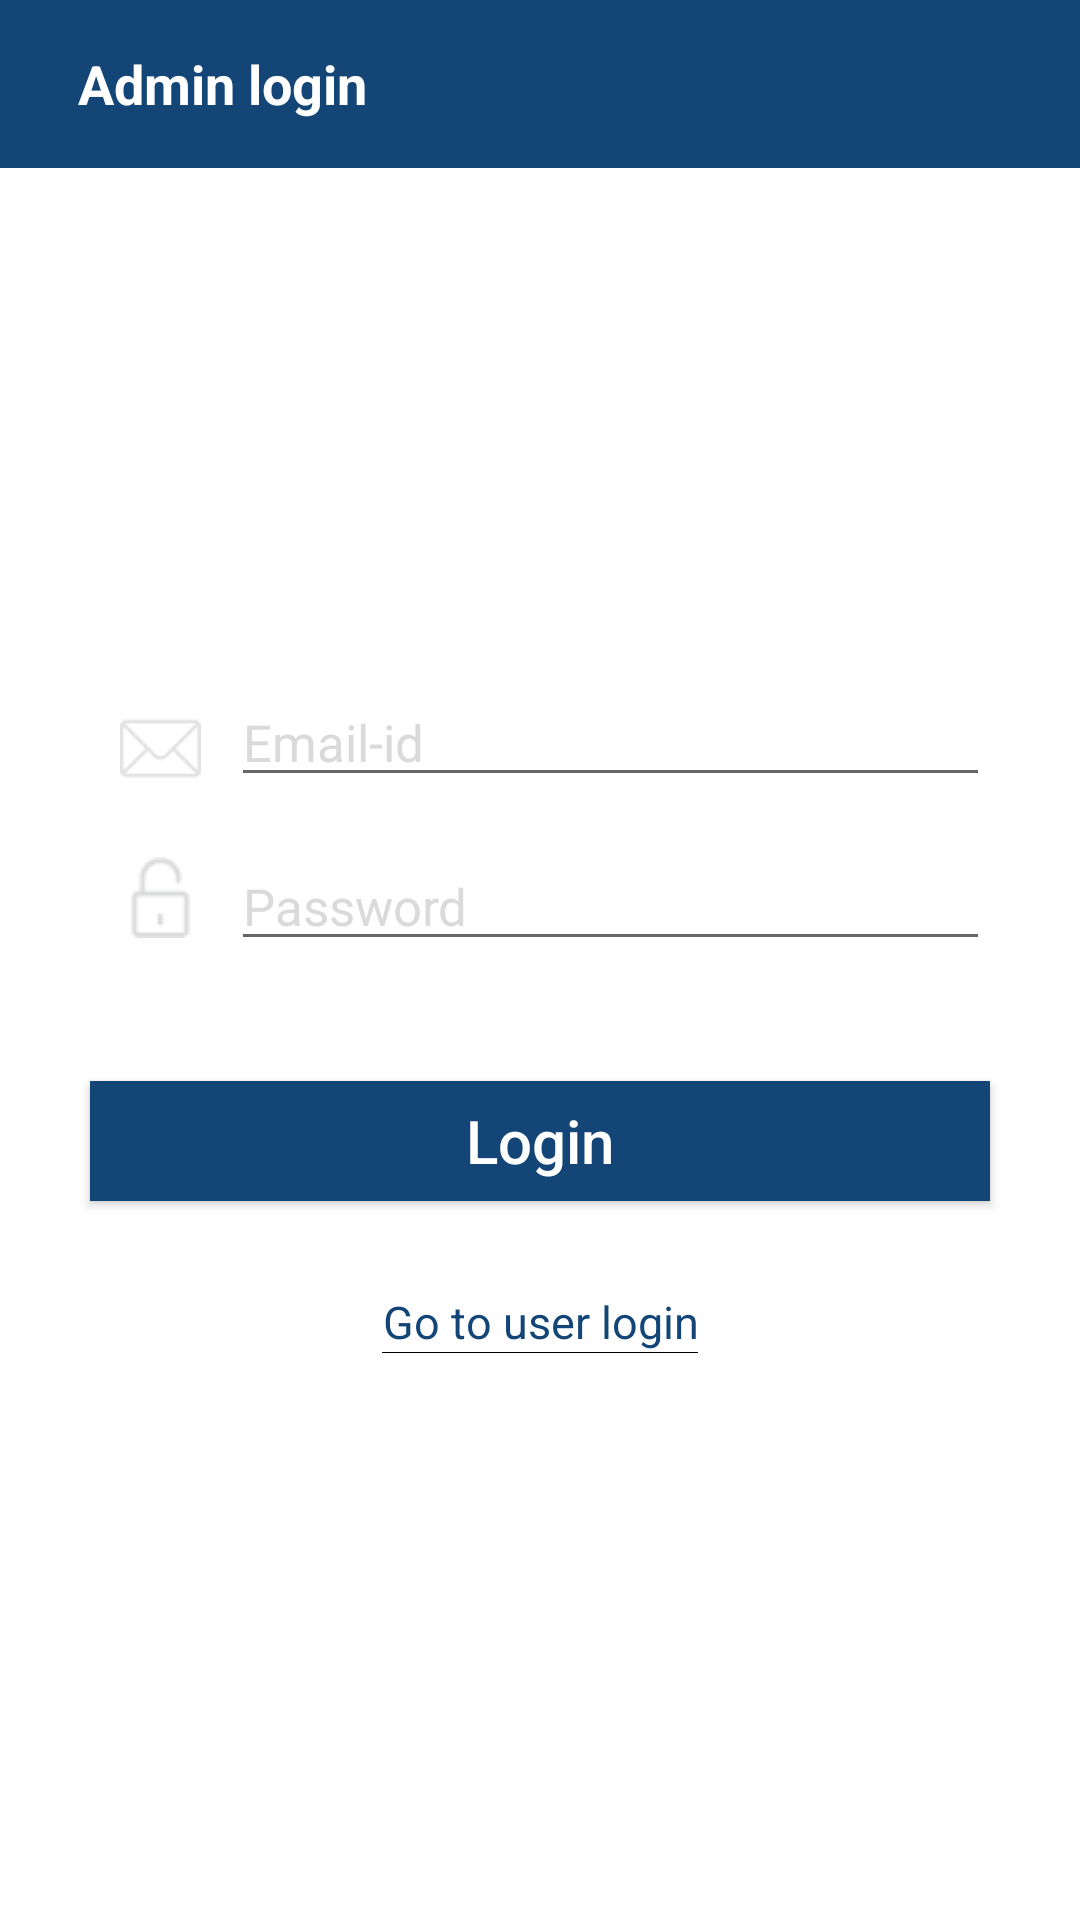

Produce the Android XML layout that renders to this screen, including the resource entries it uses.
<!-- AndroidManifest.xml: application theme NoActionBar -->
<!-- res/layout/activity_admin_login.xml -->
<?xml version="1.0" encoding="utf-8"?>
<RelativeLayout xmlns:android="http://schemas.android.com/apk/res/android"
    xmlns:app="http://schemas.android.com/apk/res-auto"
    xmlns:tools="http://schemas.android.com/tools"
    android:layout_width="fill_parent"
    android:layout_height="fill_parent"
    android:background="@color/white">

    <android.support.design.widget.AppBarLayout
        android:id="@+id/appBarLayout"

        android:layout_width="match_parent"
        android:layout_height="wrap_content"
        android:layout_alignParentTop="true"
        app:elevation="0dp">

        <android.support.v7.widget.Toolbar
            android:id="@+id/toolbar"
            android:layout_width="fill_parent"
            android:layout_height="wrap_content"
            android:background="@color/dark_blue">


            <RelativeLayout
                android:layout_width="fill_parent"
                android:layout_height="wrap_content">

                <LinearLayout
                    android:layout_width="wrap_content"
                    android:layout_height="wrap_content"
                    android:layout_alignParentLeft="true"
                    android:layout_centerVertical="true"
                    android:orientation="horizontal">

                    <ImageView
                        android:id="@+id/imageViewBack"
                        android:layout_width="32dp"
                        android:layout_height="32dp"
                        android:layout_gravity="center_vertical"
                        android:padding="5dp"
                        android:src="@drawable/action_back"
                        android:visibility="gone"
                        />

                    <TextView
                        android:id="@+id/textViewTitle"
                        android:layout_width="wrap_content"
                        android:layout_height="wrap_content"
                        android:layout_gravity="center_vertical"
                        android:layout_marginLeft="10dp"
                        android:gravity="left"
                        android:text="Admin login"
                        android:textColor="@color/white"
                        android:textSize="18sp"
                        android:textStyle="bold"/>
                </LinearLayout>


            </RelativeLayout>
        </android.support.v7.widget.Toolbar>
    </android.support.design.widget.AppBarLayout>

    <ScrollView
        android:layout_below="@+id/appBarLayout"
        android:scrollbars="none"
        android:layout_width="fill_parent"
        android:layout_height="fill_parent">


        <LinearLayout
            android:layout_width="fill_parent"
            android:layout_height="fill_parent"
            android:background="@color/white"
            android:orientation="vertical">

            <ImageView
                android:id="@+id/foxLogo"
                android:layout_width="250dp"
                android:layout_height="100dp"
                android:layout_gravity="center"
                android:layout_marginTop="30dp"
                android:src="@drawable/logo" />


            <LinearLayout
                android:layout_width="fill_parent"
                android:layout_height="wrap_content"
                android:layout_marginTop="10dp"
                android:orientation="vertical">


                <LinearLayout
                    android:layout_width="match_parent"
                    android:layout_height="wrap_content"
                    android:layout_marginLeft="30dp"
                    android:layout_marginRight="30dp"
                    android:layout_marginTop="30dp"
                    android:orientation="vertical">

                    <LinearLayout
                        android:layout_width="fill_parent"
                        android:layout_height="wrap_content"
                        android:orientation="horizontal">
                        <ImageView
                            android:layout_width="27dp"
                            android:layout_height="27dp"
                            android:layout_marginLeft="10dp"
                            android:layout_marginRight="10dp"
                            android:layout_marginTop="10dp"
                            android:src="@drawable/email">

                        </ImageView>

                        <EditText
                            android:id="@+id/editTextEmail"
                            android:layout_width="match_parent"
                            android:layout_height="wrap_content"
                            android:hint="Email-id"
                            android:imeOptions="actionNext"
                            android:inputType="textEmailAddress"
                            android:textColor="@color/dark_blue"
                            android:textColorHint="@color/divider_color"
                            android:textSize="17sp" />

                    </LinearLayout>
                    <LinearLayout
                        android:layout_width="fill_parent"
                        android:layout_height="wrap_content"
                        android:orientation="horizontal">
                        <ImageView
                            android:layout_width="27dp"
                            android:layout_height="27dp"
                            android:layout_marginLeft="10dp"
                            android:layout_marginRight="10dp"
                            android:layout_marginTop="20dp"
                            android:src="@drawable/lock">

                        </ImageView>

                        <EditText
                            android:id="@+id/editTextPassword"
                            android:layout_width="match_parent"
                            android:layout_height="wrap_content"
                            android:hint="Password"
                            android:imeOptions="actionDone"
                            android:inputType="textPassword"
                            android:layout_marginTop="15dp"
                            android:textColor="@color/dark_blue"
                            android:textColorHint="@color/divider_color"
                            android:textSize="17sp" />
                    </LinearLayout>

                </LinearLayout>


            </LinearLayout>


            <Button
                android:id="@+id/buttonAdminLogin"
                android:layout_width="300dp"
                android:layout_height="40dp"
                android:layout_gravity="center"
                android:layout_marginTop="40dp"
                android:layout_marginBottom="10dp"
                android:background="@color/dark_blue"
                android:foreground="?selectableItemBackground"
                android:text="Login"
                android:textAllCaps="false"
                android:textColor="@color/white"
                android:textSize="20sp" />

            <LinearLayout
                android:layout_marginBottom="20dp"
                android:id="@+id/linearLayoutGotoUserLogin"
                android:layout_width="wrap_content"
                android:layout_height="wrap_content"
                android:layout_gravity="center"
                android:layout_marginTop="20dp"
                android:orientation="vertical">

                <TextView
                    android:layout_width="fill_parent"
                    android:layout_height="wrap_content"
                    android:gravity="center"
                    android:text="Go to user login"
                    android:textColor="@color/dark_blue"
                    android:textSize="15sp" />

                <TextView
                    android:layout_width="fill_parent"
                    android:layout_height="0.45dp"
                    android:background="@color/black"
                    android:gravity="center" />
            </LinearLayout>

        </LinearLayout>

    </ScrollView>
</RelativeLayout>
<!-- resources referenced by this layout -->
<resources>
  <color name="black">#000000</color>
  <color name="dark_blue">#134677</color>
  <color name="divider_color">#dadada</color>
  <color name="white">#ffffff</color>
  <!-- drawable email: png bitmap (drawable, 1158 bytes) -->
  <!-- drawable lock: png bitmap (drawable, 439 bytes) -->
  <!-- drawable logo: png bitmap (mipmap-hdpi, 108620 bytes) -->
  <style name="NoActionBar" parent="Theme.AppCompat.Light.NoActionBar">
          
          <item name="colorPrimary">@color/colorPrimary</item>
          <item name="colorPrimaryDark">@color/colorPrimary</item>
          <item name="colorAccent">@color/colorPrimary</item>
          <item name="android:windowNoTitle">true</item>
          <item name="drawerArrowStyle">@style/DrawerArrowStyle</item>
      </style>
  <color name="colorPrimary">#3F51B5</color>
  <style name="DrawerArrowStyle" parent="@style/Widget.AppCompat.DrawerArrowToggle">
      <item name="spinBars">true</item>
      <item name="color">@android:color/white</item>
      </style>
</resources>
